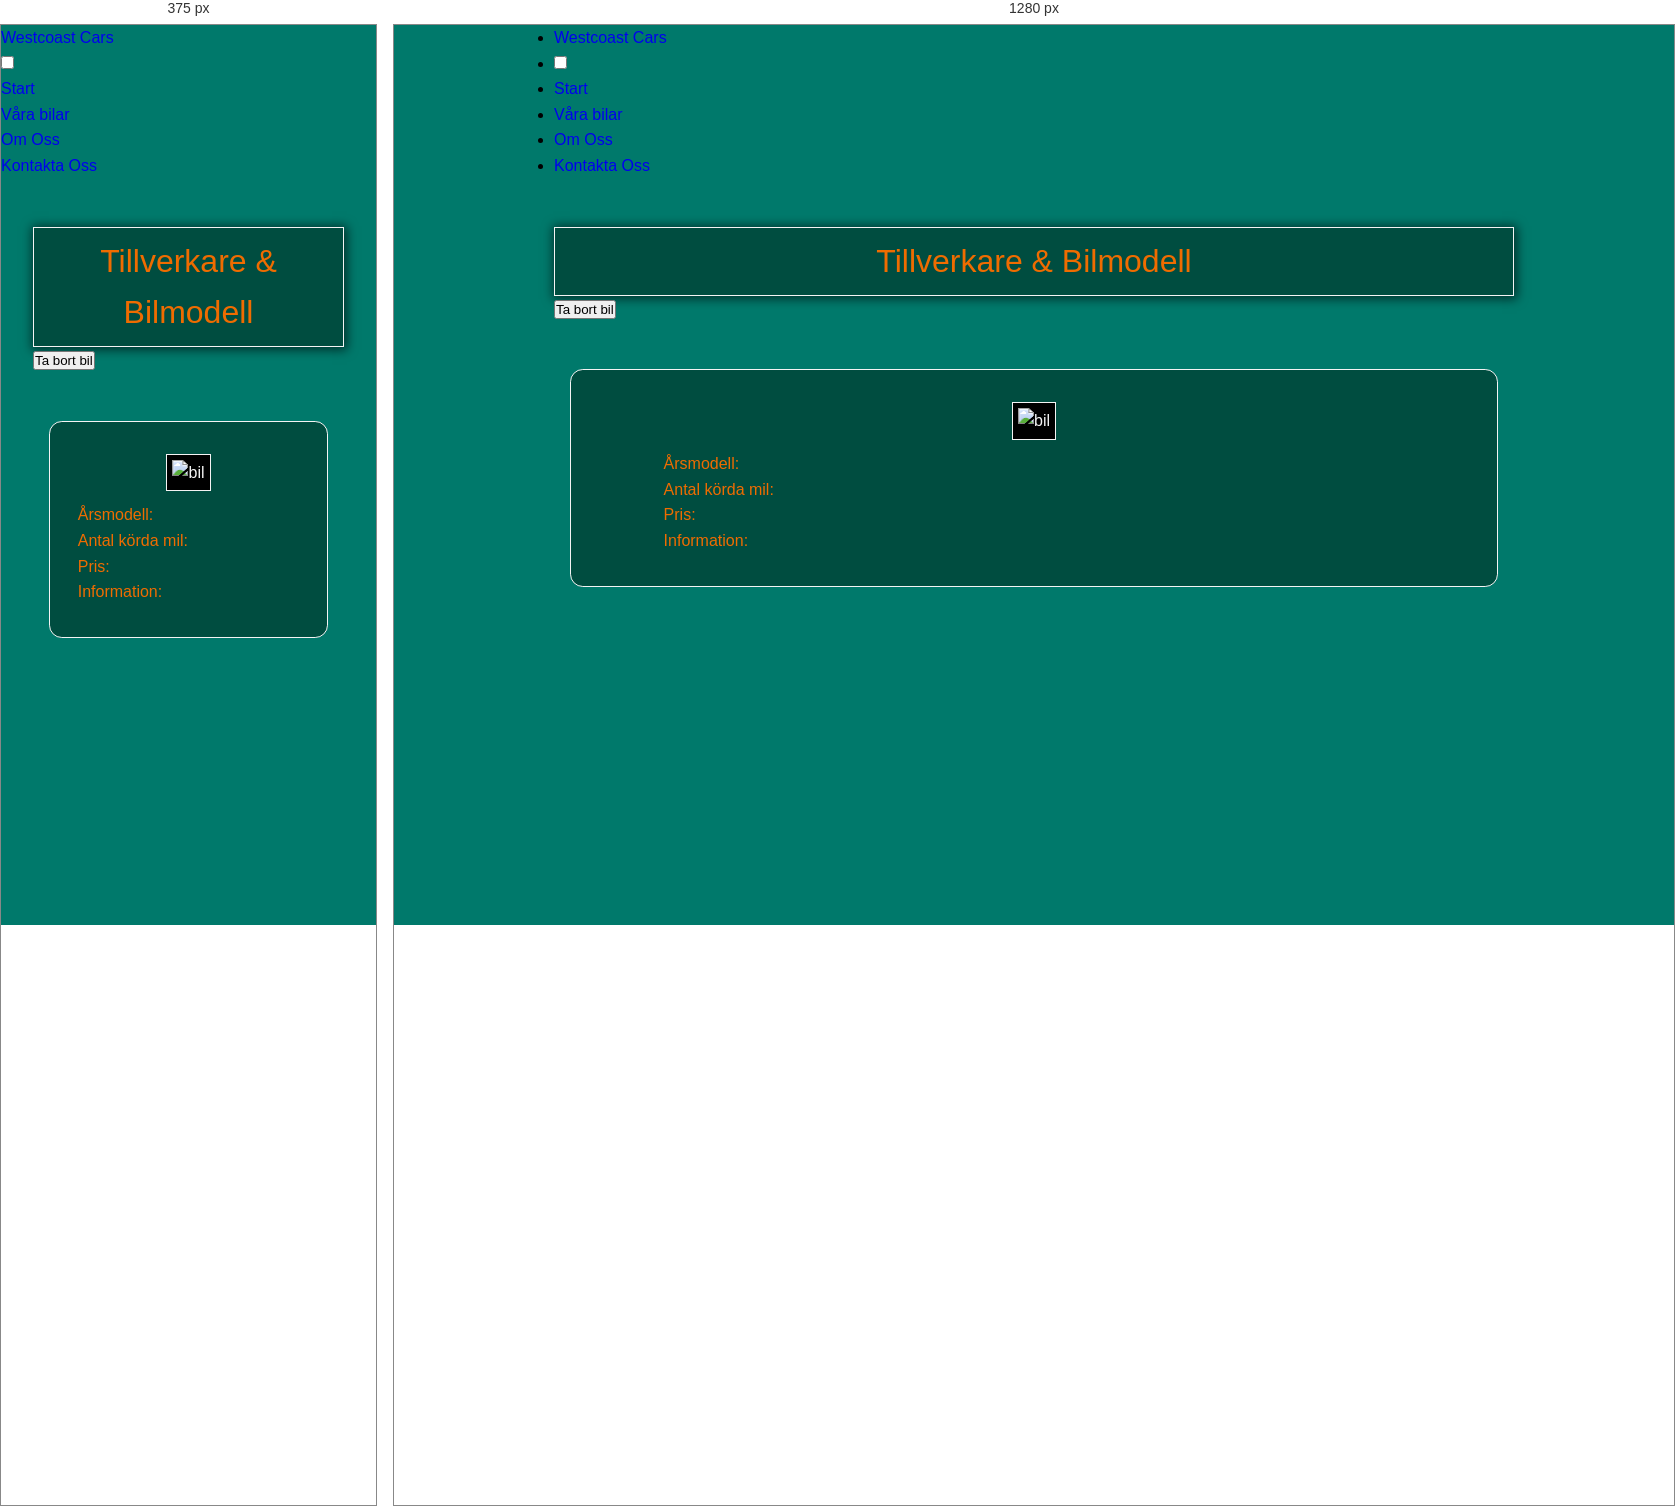
Rendered at 375 px and 1280 px, left to right.

<!-- file: vehicle-details.html -->
<!DOCTYPE html>
<html lang="en">
  <head>
    <meta charset="UTF-8" />
    <meta name="viewport" content="width=device-width, initial-scale=1.0" />
    <link rel="stylesheet" href="../assets/css/details.css" />
    <script type="module" src="../lib/vehicle-details.js"></script>
    <title>Bil information</title>
  </head>
  <body>
    <header>
      <nav>
        <div class="container">
          <ul class="menu">
            <li class="logo">
              <a href="#">Westcoast Cars</a>
            </li>
            <li class="toggle">
              <input type="checkbox" id="menu-btn" class="menu-btn" />
              <label for="menu-btn" class="menu-icon">
                <span class="nav-icon"></span>
              </label>
            </li>
            <li class="menu-item">
              <a href="../index.html">Start</a>
            </li>
            <li class="menu-item">
              <a class="active" href="./gallery.html">Våra bilar</a>
            </li>
            <li class="menu-item">
              <a href="#">Om Oss</a>
            </li>
            <li class="menu-item">
              <a href="#">Kontakta Oss</a>
            </li>
          </ul>
        </div>
      </nav>
    </header>
    <main>
      <div class="container">
        <h1 class="page-title">Tillverkare & Bilmodell</h1>
        <div class="btn-container">
          <button id="deleteVehicle" class="btn">Ta bort bil</button>
        </div>
        <article class="details">
          <section>
            <img src="../assets/images/no-car.png" alt="bil" />
            <div class="info">
              <p>Årsmodell:</p>
              <p>Antal körda mil:</p>
              <p>Pris:</p>
              <p>Information:</p>
            </div>
          </section>
        </article>
      </div>
    </main>
  </body>
</html>


/* @media block from site.css */
@media (min-width: 768px) {
  .flex-container h1 {
    font-size: 5rem;
  }
}